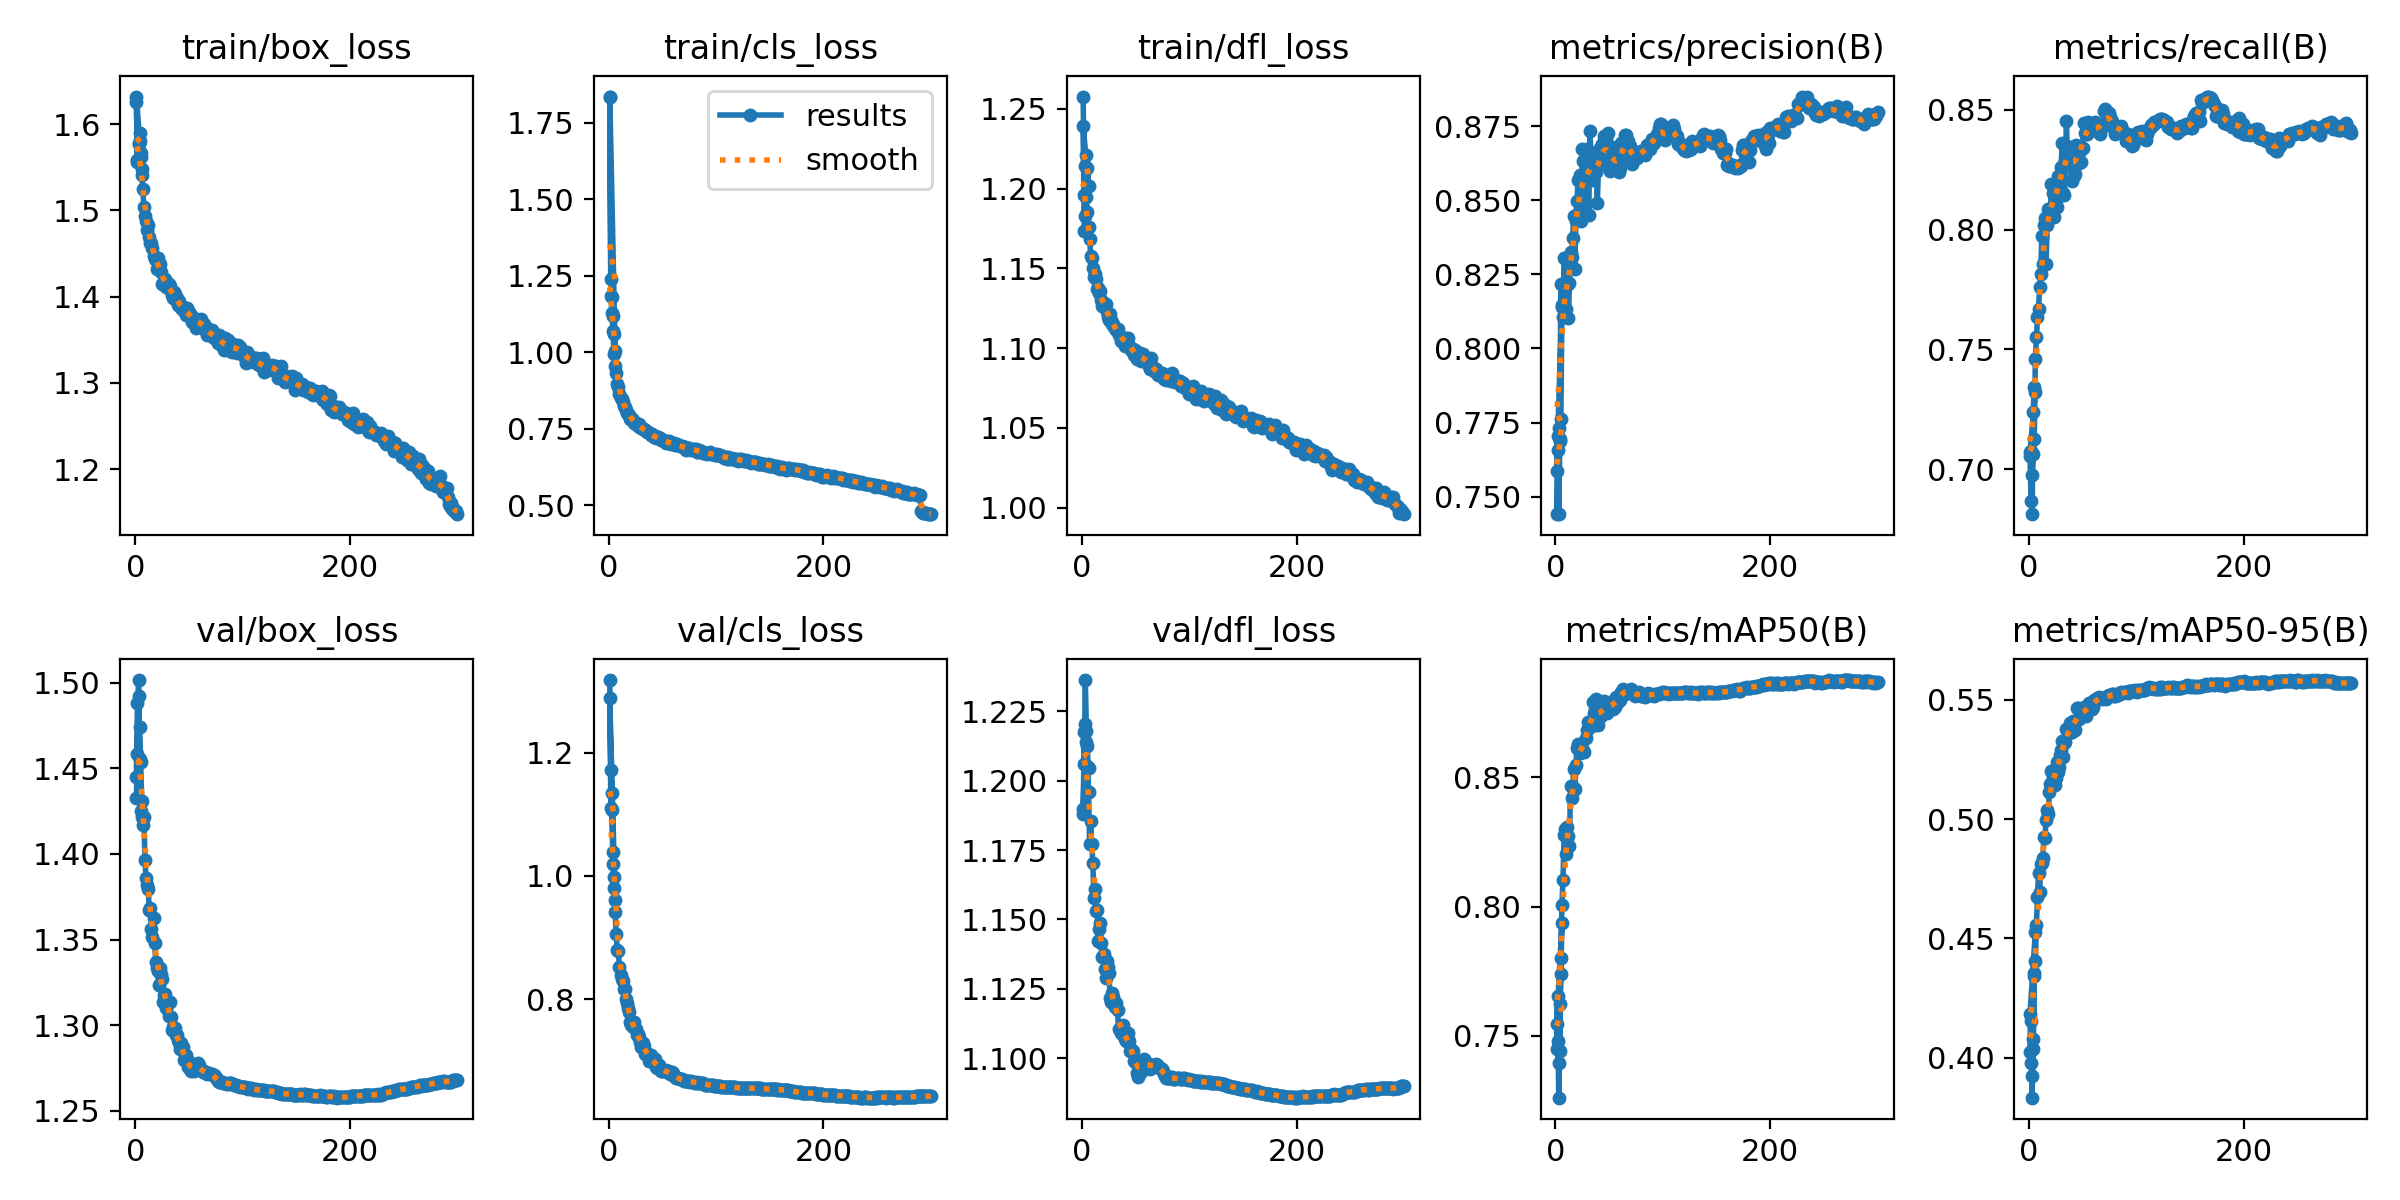

The data file committed next to this chart (first rows):
epoch, time, train/box_loss, train/cls_loss, train/dfl_loss, metrics/precision(B), metrics/recall(B), metrics/mAP50(B), metrics/mAP50-95(B), val/box_loss, val/cls_loss, val/dfl_loss, lr/pg0, lr/pg1, lr/pg2
1, 418.1, 1.625, 1.835, 1.258, 0.7443, 0.7055, 0.7449, 0.4025, 1.433, 1.318, 1.19, 0.003332, 0.003332, 0.003332
2, 807.6, 1.556, 1.239, 1.196, 0.7703, 0.7077, 0.7656, 0.4153, 1.458, 1.109, 1.206, 0.006645, 0.006645, 0.006645
3, 1190, 1.577, 1.18, 1.214, 0.7441, 0.6812, 0.7261, 0.3832, 1.502, 1.106, 1.236, 0.009938, 0.009938, 0.009938
4, 1569, 1.58, 1.12, 1.221, 0.7687, 0.7239, 0.7622, 0.408, 1.455, 1.02, 1.218, 0.00991, 0.00991, 0.00991
5, 1948, 1.567, 1.06, 1.213, 0.7762, 0.7341, 0.7741, 0.4343, 1.425, 0.9811, 1.205, 0.00988, 0.00988, 0.00988
6, 2328, 1.548, 1.005, 1.202, 0.8146, 0.7322, 0.7936, 0.4525, 1.422, 0.9611, 1.205, 0.00985, 0.00985, 0.00985
1, 267.9, 1.632, 1.836, 1.239, 0.7587, 0.707, 0.7545, 0.4183, 1.445, 1.289, 1.188, 0.003329, 0.003329, 0.003329
2, 521.4, 1.559, 1.184, 1.173, 0.7658, 0.6865, 0.7478, 0.3978, 1.488, 1.172, 1.218, 0.00664, 0.00664, 0.00664
3, 770.7, 1.578, 1.128, 1.183, 0.7732, 0.6977, 0.7394, 0.3925, 1.492, 1.134, 1.22, 0.00993, 0.00993, 0.00993
4, 1016, 1.59, 1.07, 1.195, 0.7693, 0.7065, 0.7442, 0.4036, 1.474, 1.038, 1.214, 0.009901, 0.009901, 0.009901
5, 1263, 1.562, 0.9958, 1.185, 0.8219, 0.7124, 0.7801, 0.4355, 1.454, 0.9986, 1.213, 0.009868, 0.009868, 0.009868
6, 1508, 1.541, 0.9561, 1.176, 0.814, 0.7459, 0.8008, 0.4405, 1.431, 0.941, 1.196, 0.009835, 0.009835, 0.009835
7, 1753, 1.525, 0.9313, 1.169, 0.8106, 0.7551, 0.8103, 0.4557, 1.417, 0.9058, 1.177, 0.009802, 0.009802, 0.009802
8, 1999, 1.504, 0.8982, 1.158, 0.8306, 0.7635, 0.8276, 0.4673, 1.422, 0.8801, 1.186, 0.009769, 0.009769, 0.009769
9, 2244, 1.494, 0.8856, 1.156, 0.8306, 0.7669, 0.8302, 0.4775, 1.396, 0.8778, 1.177, 0.009736, 0.009736, 0.009736
10, 2489, 1.487, 0.8635, 1.15, 0.8134, 0.7759, 0.8205, 0.4694, 1.386, 0.8528, 1.17, 0.009703, 0.009703, 0.009703
11, 2734, 1.477, 0.8506, 1.144, 0.8214, 0.7815, 0.8307, 0.4812, 1.382, 0.8395, 1.158, 0.00967, 0.00967, 0.00967
12, 2979, 1.483, 0.8491, 1.147, 0.8103, 0.7973, 0.8275, 0.4818, 1.379, 0.8331, 1.161, 0.009637, 0.009637, 0.009637
13, 3224, 1.469, 0.8368, 1.144, 0.822, 0.7857, 0.8233, 0.4837, 1.367, 0.8298, 1.153, 0.009604, 0.009604, 0.009604
14, 3469, 1.463, 0.8247, 1.137, 0.8325, 0.8021, 0.8468, 0.4925, 1.368, 0.8173, 1.153, 0.009571, 0.009571, 0.009571
15, 3714, 1.463, 0.8222, 1.138, 0.831, 0.8048, 0.8422, 0.4922, 1.356, 0.817, 1.142, 0.009538, 0.009538, 0.009538
16, 3958, 1.456, 0.8121, 1.135, 0.8374, 0.7857, 0.8464, 0.4997, 1.351, 0.8, 1.147, 0.009505, 0.009505, 0.009505
17, 4203, 1.447, 0.8033, 1.136, 0.8446, 0.8021, 0.8533, 0.5036, 1.362, 0.7934, 1.149, 0.009472, 0.009472, 0.009472
18, 4448, 1.444, 0.799, 1.13, 0.8269, 0.8088, 0.8457, 0.502, 1.348, 0.7858, 1.141, 0.009439, 0.009439, 0.009439
19, 4693, 1.443, 0.7962, 1.126, 0.8431, 0.8087, 0.8547, 0.5114, 1.337, 0.7793, 1.136, 0.009406, 0.009406, 0.009406
20, 4937, 1.432, 0.7836, 1.128, 0.8498, 0.8074, 0.8614, 0.5147, 1.333, 0.7631, 1.138, 0.009373, 0.009373, 0.009373
21, 5181, 1.445, 0.7868, 1.126, 0.8567, 0.819, 0.863, 0.5203, 1.332, 0.7579, 1.132, 0.00934, 0.00934, 0.00934
22, 5426, 1.436, 0.7833, 1.128, 0.8461, 0.8152, 0.862, 0.5176, 1.323, 0.761, 1.129, 0.009307, 0.009307, 0.009307
23, 5671, 1.438, 0.7779, 1.122, 0.8587, 0.8053, 0.8595, 0.5167, 1.333, 0.7545, 1.135, 0.009274, 0.009274, 0.009274
24, 5916, 1.428, 0.77, 1.12, 0.8429, 0.8107, 0.8599, 0.5142, 1.33, 0.7626, 1.133, 0.009241, 0.009241, 0.009241
25, 6161, 1.415, 0.7649, 1.117, 0.8674, 0.8121, 0.8615, 0.5171, 1.327, 0.752, 1.131, 0.009208, 0.009208, 0.009208
26, 6407, 1.416, 0.7662, 1.121, 0.8631, 0.8093, 0.8603, 0.5241, 1.313, 0.7415, 1.122, 0.009175, 0.009175, 0.009175
27, 6653, 1.418, 0.7602, 1.118, 0.8466, 0.8226, 0.8599, 0.5197, 1.318, 0.7433, 1.12, 0.009142, 0.009142, 0.009142
28, 6898, 1.42, 0.7663, 1.115, 0.8569, 0.8223, 0.8652, 0.5218, 1.318, 0.7389, 1.124, 0.009109, 0.009109, 0.009109
29, 7142, 1.412, 0.7561, 1.115, 0.8673, 0.8173, 0.8683, 0.5269, 1.31, 0.7314, 1.122, 0.009076, 0.009076, 0.009076
30, 7387, 1.412, 0.7541, 1.113, 0.8568, 0.8262, 0.8717, 0.5289, 1.314, 0.7223, 1.12, 0.009043, 0.009043, 0.009043
31, 7632, 1.414, 0.7538, 1.113, 0.8449, 0.8364, 0.8711, 0.5326, 1.305, 0.7275, 1.118, 0.00901, 0.00901, 0.00901
32, 7876, 1.412, 0.7502, 1.111, 0.8734, 0.8153, 0.8697, 0.5259, 1.313, 0.7287, 1.12, 0.008977, 0.008977, 0.008977
33, 8121, 1.407, 0.7486, 1.112, 0.8657, 0.8146, 0.8709, 0.5318, 1.305, 0.724, 1.117, 0.008944, 0.008944, 0.008944
34, 8365, 1.402, 0.7451, 1.108, 0.8568, 0.8286, 0.87, 0.5321, 1.297, 0.7115, 1.11, 0.008911, 0.008911, 0.008911
35, 8610, 1.399, 0.7429, 1.108, 0.8632, 0.8456, 0.8793, 0.5376, 1.299, 0.7133, 1.11, 0.008878, 0.008878, 0.008878
36, 8857, 1.406, 0.7409, 1.105, 0.8631, 0.8288, 0.875, 0.5367, 1.296, 0.711, 1.109, 0.008845, 0.008845, 0.008845
37, 9105, 1.403, 0.7389, 1.106, 0.8637, 0.8308, 0.8761, 0.5359, 1.298, 0.7117, 1.111, 0.008812, 0.008812, 0.008812
38, 9351, 1.396, 0.7369, 1.107, 0.8596, 0.8347, 0.8803, 0.5404, 1.294, 0.7006, 1.112, 0.008779, 0.008779, 0.008779
39, 9597, 1.398, 0.7294, 1.104, 0.8489, 0.8346, 0.8722, 0.5373, 1.294, 0.7092, 1.108, 0.008746, 0.008746, 0.008746
40, 9842, 1.391, 0.732, 1.102, 0.8613, 0.8205, 0.8704, 0.5364, 1.291, 0.7027, 1.107, 0.008713, 0.008713, 0.008713
41, 10086, 1.395, 0.7277, 1.106, 0.8675, 0.8256, 0.8761, 0.5411, 1.289, 0.6984, 1.106, 0.00868, 0.00868, 0.00868
42, 10332, 1.39, 0.724, 1.105, 0.8647, 0.8223, 0.874, 0.54, 1.286, 0.699, 1.107, 0.008647, 0.008647, 0.008647
43, 10576, 1.387, 0.7253, 1.106, 0.8691, 0.8234, 0.8748, 0.5371, 1.289, 0.7027, 1.109, 0.008614, 0.008614, 0.008614
44, 10821, 1.384, 0.7216, 1.101, 0.8622, 0.8352, 0.8761, 0.5411, 1.287, 0.69, 1.106, 0.008581, 0.008581, 0.008581
45, 11067, 1.385, 0.7233, 1.1, 0.8717, 0.8334, 0.8797, 0.5464, 1.28, 0.6885, 1.103, 0.008548, 0.008548, 0.008548
46, 11312, 1.387, 0.7227, 1.099, 0.8668, 0.8342, 0.8782, 0.5465, 1.281, 0.6939, 1.103, 0.008515, 0.008515, 0.008515
47, 11556, 1.379, 0.7189, 1.099, 0.8705, 0.8279, 0.8766, 0.5421, 1.283, 0.6934, 1.103, 0.008482, 0.008482, 0.008482
48, 11801, 1.387, 0.72, 1.096, 0.8639, 0.833, 0.875, 0.5426, 1.28, 0.688, 1.099, 0.008449, 0.008449, 0.008449
49, 12046, 1.381, 0.7148, 1.099, 0.8728, 0.8281, 0.8767, 0.5451, 1.275, 0.6838, 1.099, 0.008416, 0.008416, 0.008416
50, 12291, 1.382, 0.7131, 1.096, 0.865, 0.8341, 0.8781, 0.5449, 1.276, 0.6834, 1.099, 0.008383, 0.008383, 0.008383
51, 12536, 1.376, 0.7131, 1.093, 0.8599, 0.8444, 0.8792, 0.5468, 1.275, 0.6844, 1.095, 0.00835, 0.00835, 0.00835
52, 12782, 1.379, 0.7109, 1.095, 0.8649, 0.8403, 0.879, 0.5459, 1.273, 0.6835, 1.093, 0.008317, 0.008317, 0.008317
53, 13026, 1.37, 0.7045, 1.094, 0.868, 0.84, 0.8771, 0.5434, 1.275, 0.6859, 1.096, 0.008284, 0.008284, 0.008284
54, 13271, 1.374, 0.709, 1.097, 0.862, 0.8401, 0.8767, 0.5448, 1.274, 0.683, 1.097, 0.008251, 0.008251, 0.008251
... 246 more rows
